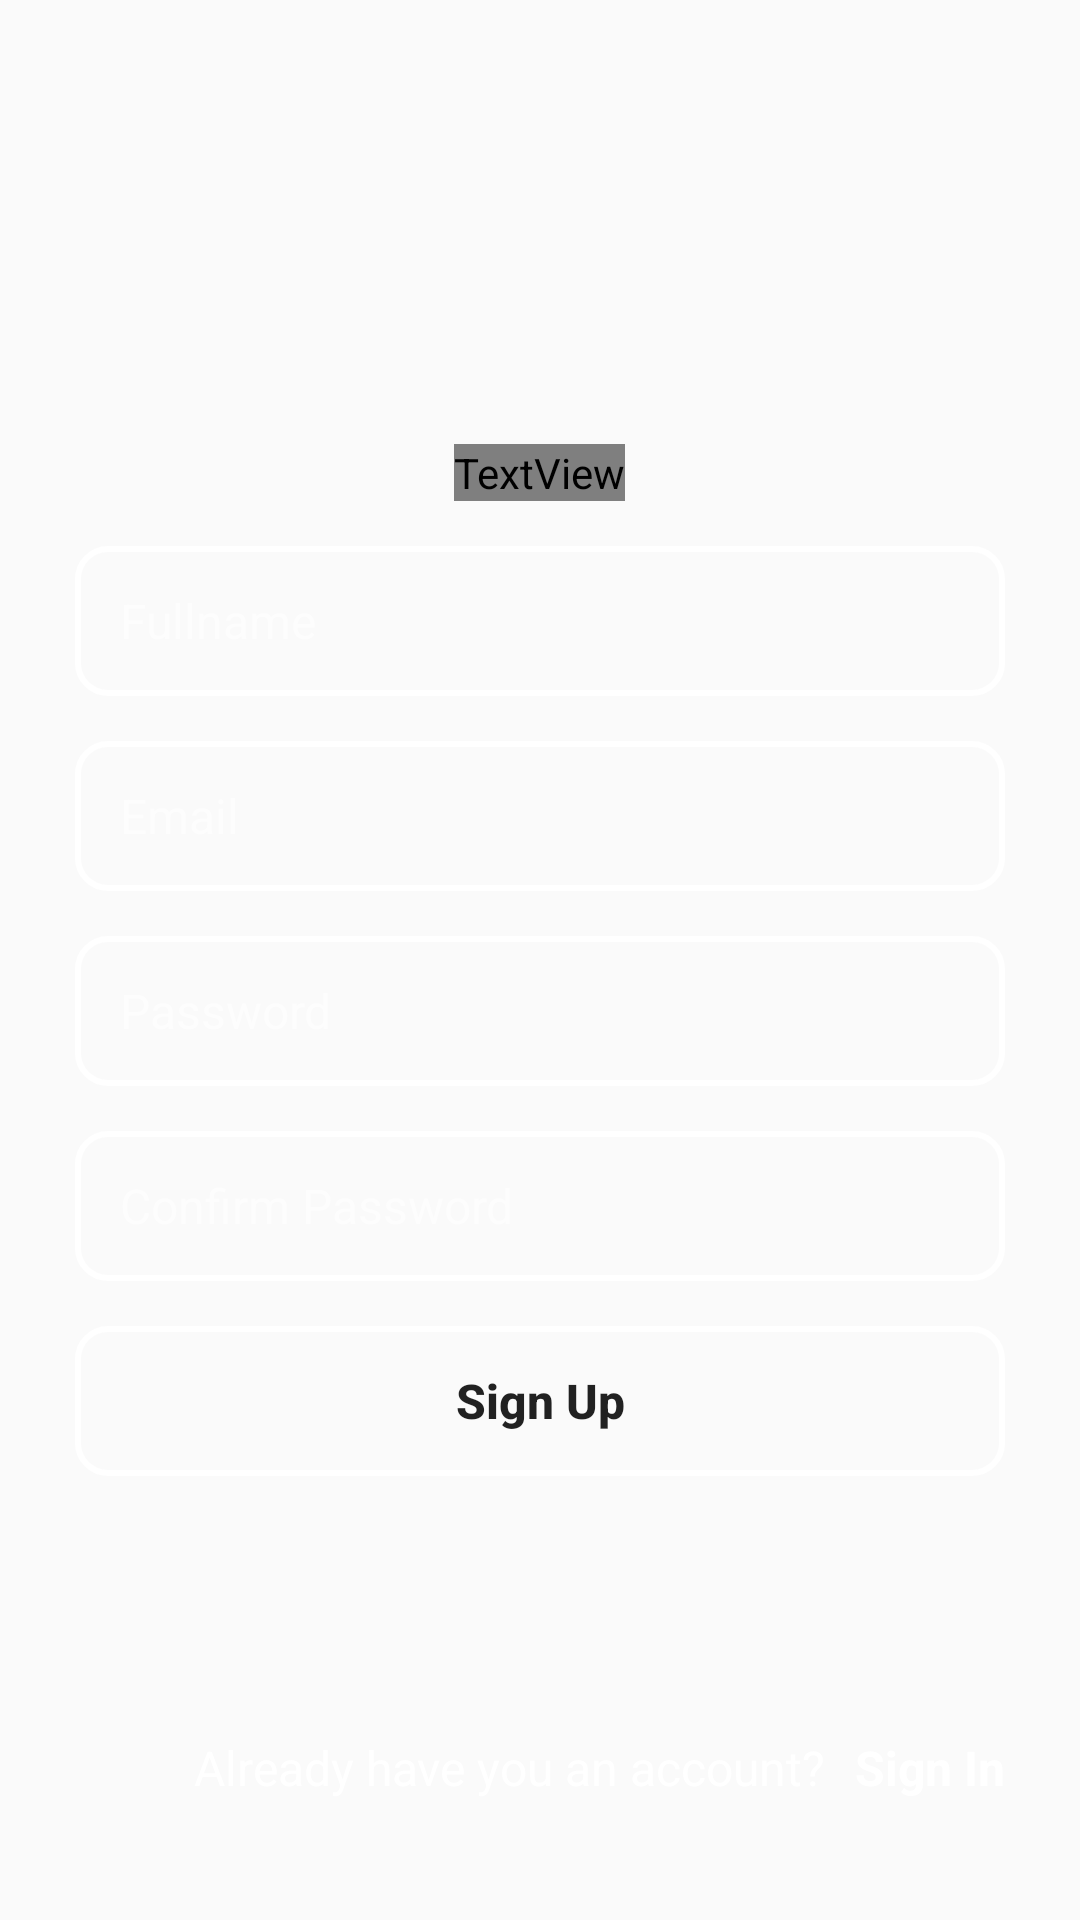

Android layout source for this screen:
<!-- AndroidManifest.xml: application theme Theme.InitialFirebaseApp -->
<!-- res/layout/activity_sign_up.xml -->
<?xml version="1.0" encoding="utf-8"?>
<androidx.constraintlayout.widget.ConstraintLayout xmlns:android="http://schemas.android.com/apk/res/android"
    xmlns:app="http://schemas.android.com/apk/res-auto"
    xmlns:tools="http://schemas.android.com/tools"
    android:layout_width="match_parent"
    android:layout_height="match_parent"
    android:background="@drawable/main_gradient"
    android:orientation="vertical"
    android:paddingHorizontal="25dp"
    tools:context=".SignUpActivity">

    <LinearLayout
        android:layout_width="match_parent"
        android:layout_height="wrap_content"
        android:layout_gravity="bottom"
        android:orientation="vertical"
        app:layout_constraintBottom_toBottomOf="parent"
        app:layout_constraintEnd_toEndOf="parent"
        app:layout_constraintStart_toStartOf="parent"
        app:layout_constraintTop_toTopOf="parent">

        <TextView
            android:layout_width="wrap_content"
            android:layout_height="wrap_content"
            android:layout_gravity="center"
            android:fontFamily="@font/billabong"
            android:text="Instagram"
            android:textColor="@color/white"
            android:textSize="40sp" />

        <EditText
            android:layout_width="match_parent"
            android:layout_height="50dp"
            android:layout_marginTop="15dp"
            android:background="@drawable/view_rounded_corner"
            android:hint="Fullname"
            android:paddingHorizontal="15dp"
            android:textColorHint="#90ffffff"
            android:textSize="16sp" />

        <EditText
            android:id="@+id/edtEmail"
            android:layout_width="match_parent"
            android:layout_height="50dp"
            android:layout_marginTop="15dp"
            android:background="@drawable/view_rounded_corner"
            android:hint="Email"
            android:paddingHorizontal="15dp"
            android:textColorHint="#90ffffff"
            android:textSize="16sp" />

        <EditText
            android:id="@+id/edtPassword"
            android:layout_width="match_parent"
            android:layout_height="50dp"
            android:layout_marginTop="15dp"
            android:background="@drawable/view_rounded_corner"
            android:hint="Password"
            android:paddingHorizontal="15dp"
            android:textColorHint="#90ffffff"
            android:textSize="16sp" />

        <EditText
            android:layout_width="match_parent"
            android:layout_height="50dp"
            android:layout_marginTop="15dp"
            android:background="@drawable/view_rounded_corner"
            android:hint="Confirm Password"
            android:paddingHorizontal="15dp"
            android:textColorHint="#90ffffff"
            android:textSize="16sp" />

        <Button
            android:id="@+id/btn_sign_up"
            android:layout_width="match_parent"
            android:layout_height="50dp"
            android:layout_marginTop="15dp"
            android:background="@drawable/view_rounded_corner"
            android:text="Sign Up"
            android:textAllCaps="false"
            android:textSize="16sp"
            android:textStyle="bold"
            app:backgroundTint="@null" />
    </LinearLayout>

    <LinearLayout
        android:layout_width="match_parent"
        android:layout_height="wrap_content"
        android:layout_marginBottom="40dp"
        android:gravity="end"
        android:orientation="horizontal"
        app:layout_constraintBottom_toBottomOf="parent"
        app:layout_constraintEnd_toEndOf="parent"
        app:layout_constraintStart_toStartOf="parent">

        <TextView
            android:layout_width="wrap_content"
            android:layout_height="wrap_content"
            android:text="Already have you an account?"
            android:textColor="@color/white"
            android:textSize="16sp" />

        <TextView
            android:id="@+id/tv_sign_in"
            android:layout_width="wrap_content"
            android:layout_height="wrap_content"
            android:layout_marginStart="10dp"
            android:text="Sign In"
            android:textColor="@color/white"
            android:textSize="16sp"
            android:textStyle="bold" />
    </LinearLayout>

</androidx.constraintlayout.widget.ConstraintLayout>
<!-- resources referenced by this layout -->
<resources>
  <!-- drawable view_rounded_corner (drawable) -->
  <?xml version="1.0" encoding="utf-8"?>
  <selector xmlns:android="http://schemas.android.com/apk/res/android">
      <item>
          <shape android:shape="rectangle">
              <stroke android:color="@color/white" android:width="2dp"/>
              <corners android:radius="10dp"/>
          </shape>
      </item>
  </selector>
  <style name="Theme.InitialFirebaseApp" parent="Theme.MaterialComponents.DayNight.NoActionBar.Bridge">
          
          <item name="colorPrimary">@color/purple_500</item>
          <item name="colorPrimaryVariant">@color/purple_700</item>
          <item name="colorOnPrimary">@color/white</item>
          
          <item name="colorSecondary">@color/teal_200</item>
          <item name="colorSecondaryVariant">@color/teal_700</item>
          <item name="colorOnSecondary">@color/black</item>
          
          <item name="android:statusBarColor" tools:targetApi="l">?attr/colorPrimaryVariant</item>
          
      </style>
  <!-- not gathered from this repository: default colours our renderer supplied (Android Studio template values) -->
  <color name="purple_500">#FF6200EE</color>
  <color name="purple_700">#FF3700B3</color>
  <color name="teal_200">#FF03DAC5</color>
  <color name="teal_700">#FF018786</color>
  <color name="black">#FF000000</color>
  <color name="white">#FFFFFFFF</color>
</resources>
